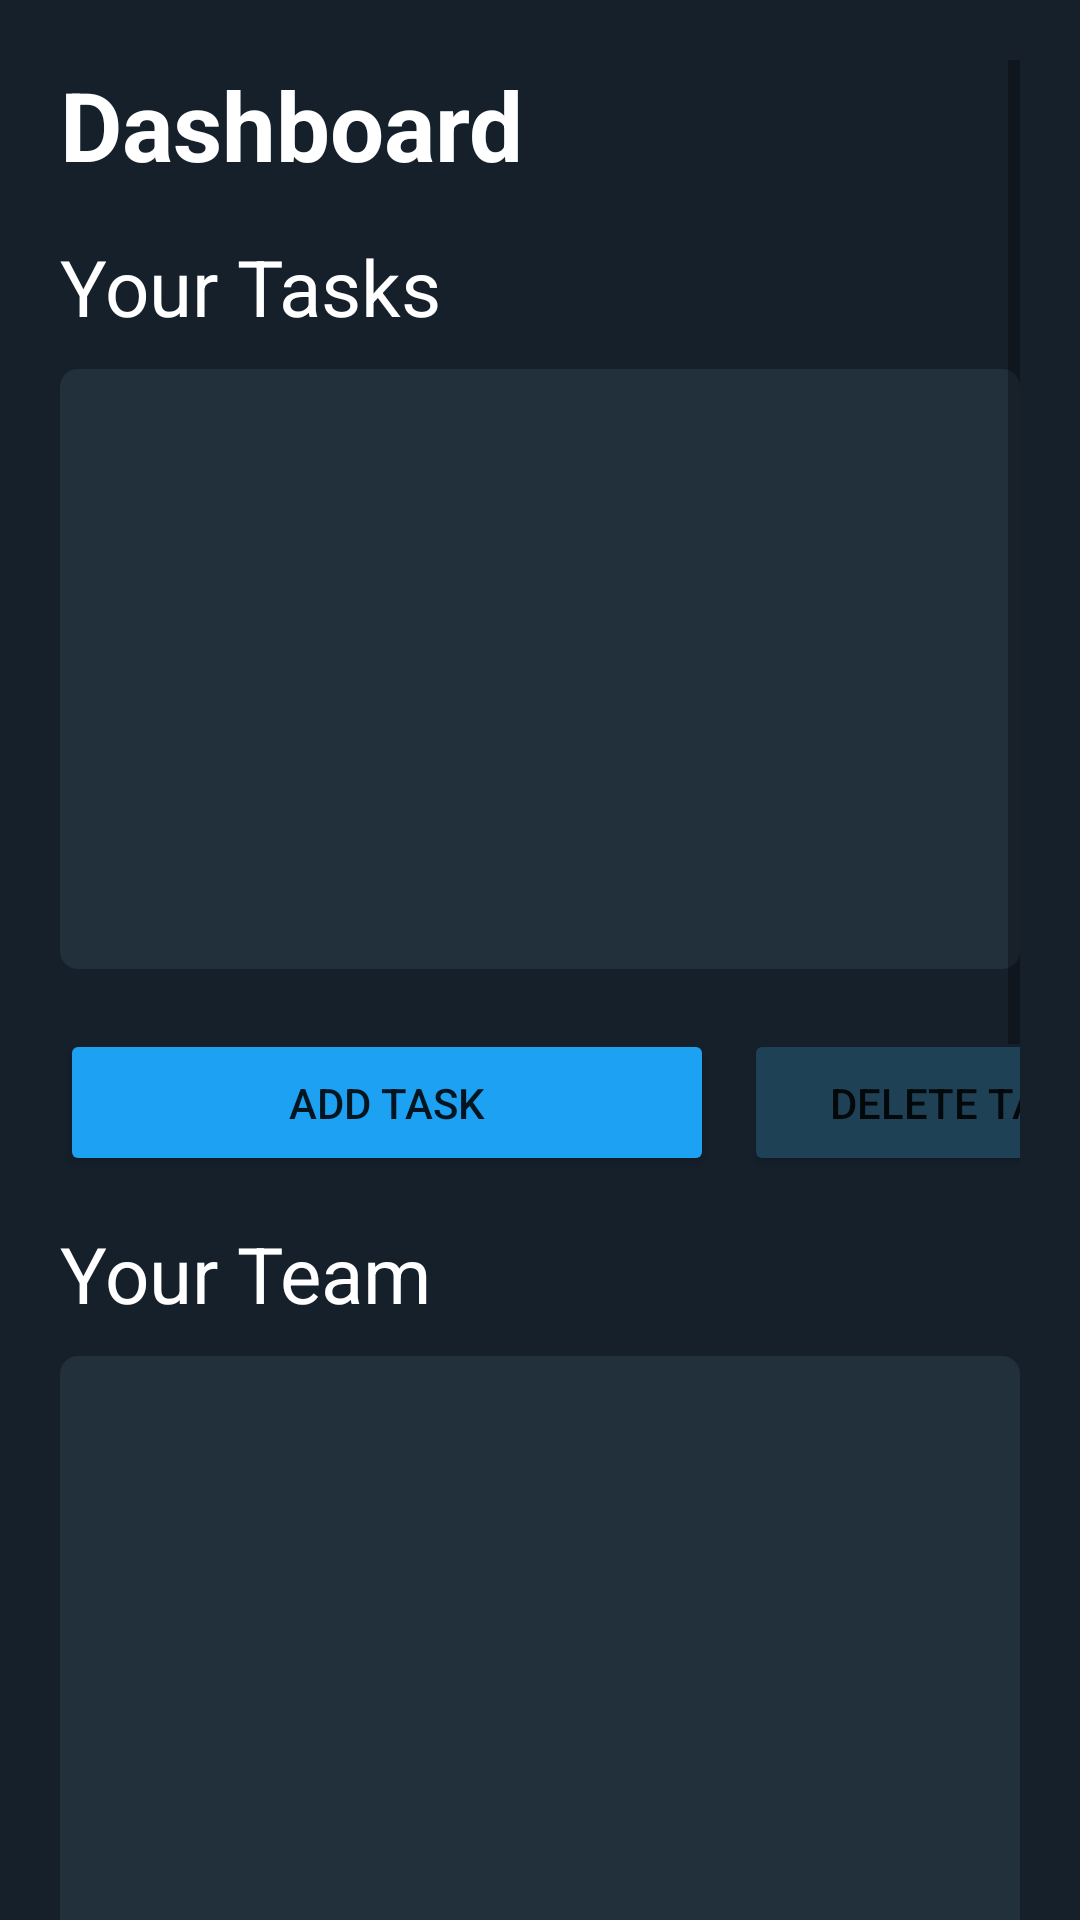

This screen was rendered from an Android layout file. Write that file and the resources it references.
<!-- AndroidManifest.xml: application theme Theme.ProductivityTracker -->
<!-- res/layout/dashboard_activity.xml -->
<?xml version="1.0" encoding="utf-8"?>
<ScrollView xmlns:android="http://schemas.android.com/apk/res/android"
    xmlns:app="http://schemas.android.com/apk/res-auto"
    xmlns:tools="http://schemas.android.com/tools"
    android:layout_width="match_parent"
    android:layout_height="match_parent"
    android:background="#15202B"
    tools:context=".DashboardActivity"
    android:paddingTop="20dp"
    android:paddingHorizontal="20dp">


    <LinearLayout
        android:layout_width="match_parent"
        android:layout_height="match_parent"
        android:orientation="vertical">

        <TextView
            android:id="@+id/dashboard_header"
            android:layout_width="match_parent"
            android:layout_height="wrap_content"
            android:text="Dashboard"
            android:textSize="32dp"
            android:textStyle="bold"
            android:textColor="@color/white"
            />

        <TextView
            android:id="@+id/your_tasks"
            android:layout_width="match_parent"
            android:layout_height="wrap_content"
            android:text="Your Tasks"
            android:textSize="26dp"
            android:textColor="@color/white"
            android:layout_marginTop="15dp"
            />
        <androidx.recyclerview.widget.RecyclerView
            android:id="@+id/team_rv"
            android:layout_width="match_parent"
            android:minHeight="200dp"
            android:layout_height="wrap_content"
            android:layout_marginTop="10dp"
            android:layout_marginBottom="20dp"
            android:padding="10dp"
            android:background="@drawable/rounded_grey_box"
            />
        <LinearLayout
            android:layout_width="wrap_content"
            android:layout_height="match_parent">

            <Button
                android:id="@+id/add_task_id"
                android:layout_width="218dp"
                android:layout_height="wrap_content"
                android:backgroundTint="#1DA1F2"
                android:padding="15dp"
                android:layout_marginRight="10dp"
                android:text="Add Task" />

            <Button
                android:id="@+id/delete_task_id"
                android:layout_width="145dp"
                android:layout_height="wrap_content"
                android:backgroundTint="#1E4156"
                android:padding="15dp"
                android:text="Delete Task" />
        </LinearLayout>


        <TextView
            android:id="@+id/your_team"
            android:layout_width="match_parent"
            android:layout_height="wrap_content"
            android:text="Your Team"
            android:textSize="26dp"
            android:layout_marginTop="15dp"
            android:textColor="@color/white"
            />
        <androidx.recyclerview.widget.RecyclerView
            android:id="@+id/task_rv"
            android:minHeight="200dp"
            android:layout_width="match_parent"
            android:layout_height="wrap_content"
            android:layout_marginTop="10dp"
            android:layout_marginBottom="20dp"
            android:padding="10dp"
            android:background="@drawable/rounded_grey_box"
            />

        <Button
            android:id="@+id/view_team_btn"
            android:layout_width="match_parent"
            android:layout_height="wrap_content"
            android:backgroundTint="#1DA1F2"
            android:padding="15dp"
            android:layout_marginRight="10dp"
            android:text="View Team" />

        <TextView
            android:id="@+id/your_profile_header"
            android:layout_width="match_parent"
            android:layout_height="wrap_content"
            android:text="Profile Details"
            android:textSize="26dp"
            android:textColor="@color/white"
            android:layout_marginTop="15dp"
            />
        <View
            android:layout_width="match_parent"
            android:layout_height="100dp"
            android:background="@drawable/rounded_grey_box"
            >
        </View>
        <Button
            android:id="@+id/edit_profile_btn"
            android:layout_width="match_parent"
            android:layout_height="wrap_content"
            android:backgroundTint="#1DA1F2"
            android:padding="15dp"
            android:layout_marginTop="10dp"
            android:text="Edit Profile" />

        <TextView
            android:id="@+id/completed_tasks_header"
            android:layout_width="match_parent"
            android:layout_height="wrap_content"
            android:text="Completed Tasks"
            android:textSize="26dp"
            android:textColor="@color/white"
            android:layout_marginTop="15dp"
            />
        <androidx.recyclerview.widget.RecyclerView
            android:id="@+id/completed_tasks_rv"
            android:minHeight="200dp"
            android:layout_width="match_parent"
            android:layout_height="wrap_content"
            android:layout_marginTop="10dp"
            android:layout_marginBottom="20dp"
            android:padding="10dp"
            android:background="@drawable/rounded_grey_box"
            />
    </LinearLayout>
</ScrollView>
<!-- resources referenced by this layout -->
<resources>
  <!-- drawable rounded_grey_box (drawable) -->
  <?xml version="1.0" encoding="utf-8"?>
  <shape xmlns:android="http://schemas.android.com/apk/res/android"
      android:shape="rectangle"
      android:padding="10dp">
  
      <solid android:color="#22303C" />
      <corners
          android:bottomRightRadius="6dp"
          android:bottomLeftRadius="6dp"
          android:topLeftRadius="6dp"
          android:topRightRadius="6dp" />
  </shape>
  <style name="Theme.ProductivityTracker" parent="Theme.MaterialComponents.DayNight">
          <item name="android:windowNoTitle">true</item>
          
          <item name="colorPrimary">@color/purple_500</item>
          <item name="colorPrimaryVariant">@color/purple_700</item>
          <item name="colorOnPrimary">@color/white</item>
          
          <item name="colorSecondary">@color/teal_200</item>
          <item name="colorSecondaryVariant">@color/teal_700</item>
          <item name="colorOnSecondary">@color/black</item>
          
      </style>
  <!-- not gathered from this repository: default colours our renderer supplied (Android Studio template values) -->
  <color name="purple_500">#FF6200EE</color>
  <color name="purple_700">#FF3700B3</color>
  <color name="teal_200">#FF03DAC5</color>
  <color name="teal_700">#FF018786</color>
  <color name="black">#FF000000</color>
  <color name="white">#FFFFFFFF</color>
</resources>
